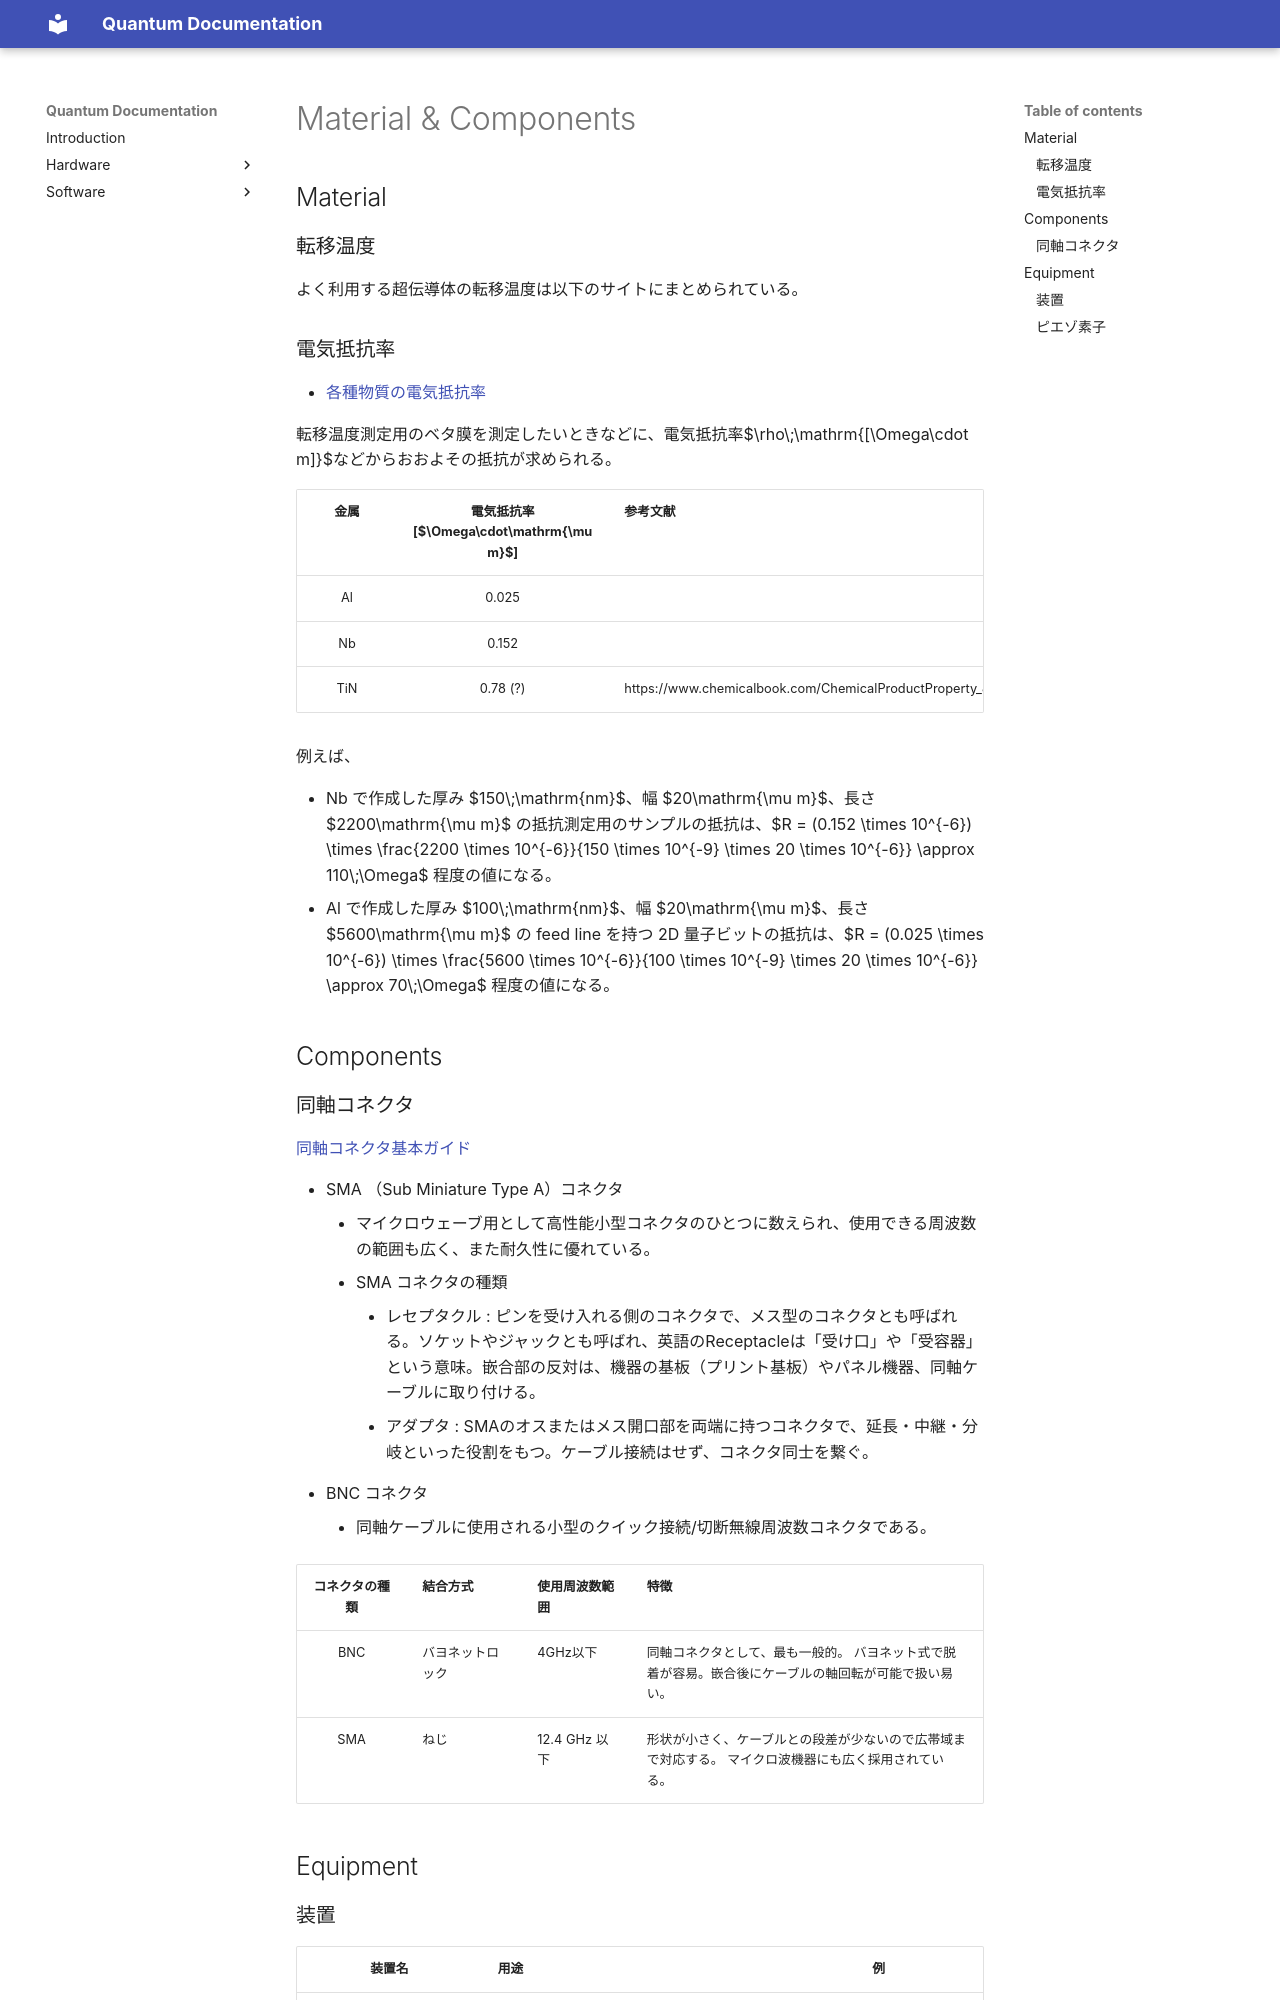

repository: yminononono/Quantum-Documentation · page: Hardware/Material/index.html · generator: mkdocs

# Material & Components

## Material

### 転移温度

よく利用する超伝導体の転移温度は以下のサイトにまとめられている。

### 電気抵抗率

- [各種物質の電気抵抗率](https://www.hakko.co.jp/library/qa/qakit/html/h01100.htm)

転移温度測定用のベタ膜を測定したいときなどに、電気抵抗率$\rho\;\mathrm{[\Omega\cdot m]}$などからおおよその抵抗が求められる。

|  金属 |  電気抵抗率 [$\Omega\cdot\mathrm{\mu m}$] | 参考文献 | 
|:---:|:---:|---|
| Al  | 0.025   | | 
| Nb  | 0.152   | |
| TiN | 0.78 (?) | https://www.chemicalbook.com/ChemicalProductProperty_JP_CB6761156.htm | 

例えば、

- Nb で作成した厚み $150\;\mathrm{nm}$、幅 $20\mathrm{\mu m}$、長さ $2200\mathrm{\mu m}$ の抵抗測定用のサンプルの抵抗は、$R = (0.152 \times 10^{-6}) \times \frac{2200 \times 10^{-6}}{150 \times 10^{-9} \times 20 \times 10^{-6}} \approx 110\;\Omega$ 程度の値になる。
- Al で作成した厚み $100\;\mathrm{nm}$、幅 $20\mathrm{\mu m}$、長さ $5600\mathrm{\mu m}$ の feed line を持つ 2D 量子ビットの抵抗は、$R = (0.025 \times 10^{-6}) \times \frac{5600 \times 10^{-6}}{100 \times 10^{-9} \times 20 \times 10^{-6}} \approx 70\;\Omega$ 程度の値になる。


## Components
